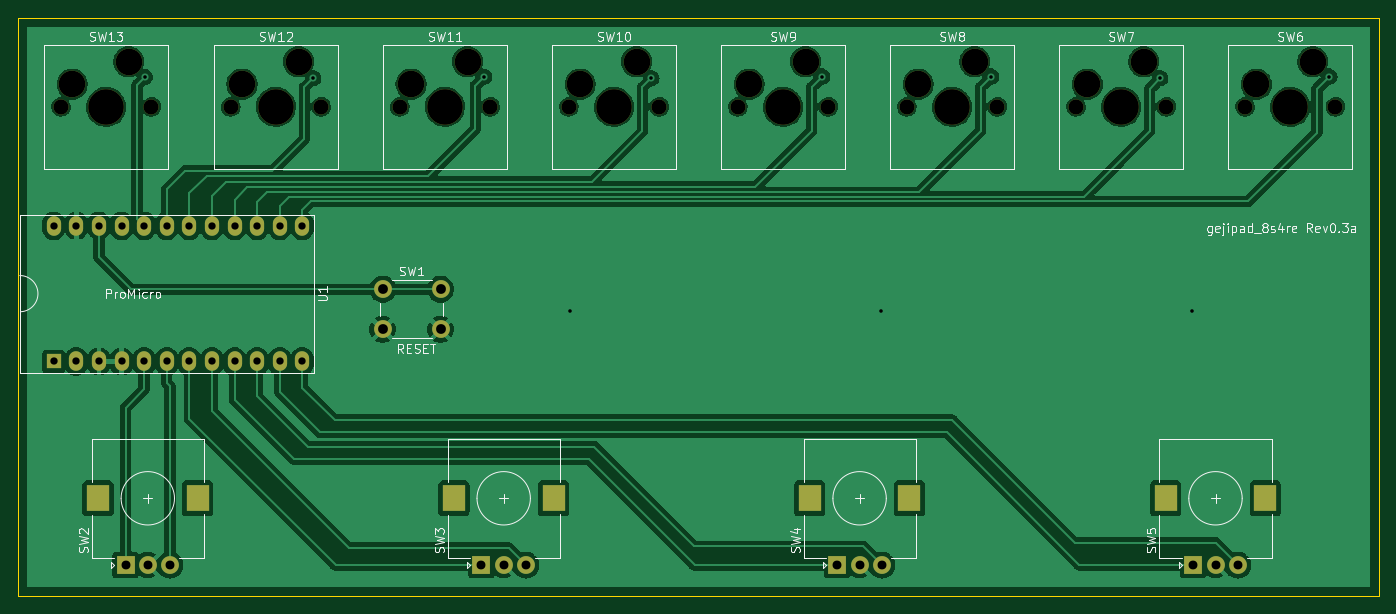
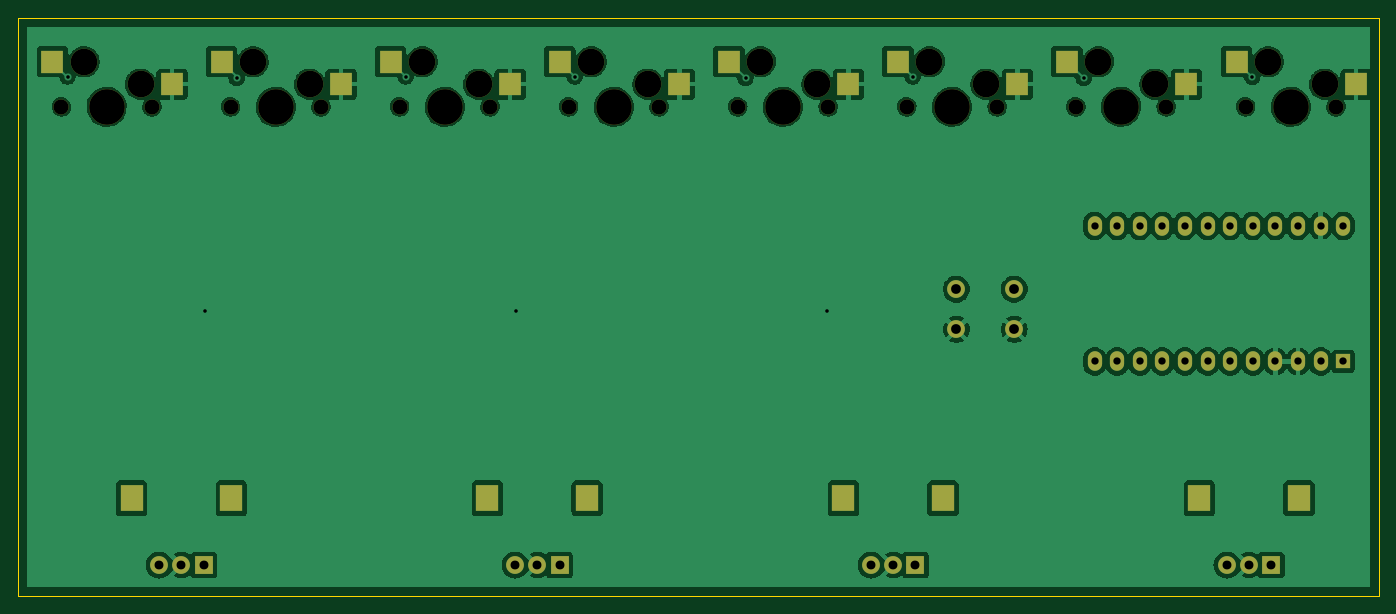
Circuit board: 10 layer files. Board 153.0 x 65.0 mm.
- bottom_copper: KB_Tello-B_Cu.gbl (157493 bytes)
- bottom_mask: KB_Tello-B_Mask.gbs (3864 bytes)
- paste: KB_Tello-B_Paste.gbp (1034 bytes)
- bottom_silk: KB_Tello-B_Silkscreen.gbo (454 bytes)
- outline: KB_Tello-Edge_Cuts.gm1 (687 bytes)
- top_copper: KB_Tello-F_Cu.gtl (171873 bytes)
- top_mask: KB_Tello-F_Mask.gts (3361 bytes)
- paste: KB_Tello-F_Paste.gtp (453 bytes)
- top_silk: KB_Tello-F_Silkscreen.gto (48192 bytes)
- drill: KB_Tello.drl (2438 bytes)

=== bottom_copper: KB_Tello-B_Cu.gbl (157493 bytes, source omitted) ===
=== bottom_mask: KB_Tello-B_Mask.gbs ===
%TF.GenerationSoftware,KiCad,Pcbnew,7.0.11*%
%TF.CreationDate,2026-09-18T21:03:02+09:00*%
%TF.ProjectId,KB_Tello,4b425f54-656c-46c6-9f2e-6b696361645f,rev?*%
%TF.SameCoordinates,Original*%
%TF.FileFunction,Soldermask,Bot*%
%TF.FilePolarity,Negative*%
%FSLAX46Y46*%
G04 Gerber Fmt 4.6, Leading zero omitted, Abs format (unit mm)*
G04 Created by KiCad (PCBNEW 7.0.11) date 2026-09-18 21:03:02*
%MOMM*%
%LPD*%
G01*
G04 APERTURE LIST*
%ADD10R,1.600000X1.600000*%
%ADD11O,1.600000X2.200000*%
%ADD12C,1.700000*%
%ADD13C,3.000000*%
%ADD14C,4.000000*%
%ADD15R,2.550000X2.500000*%
%ADD16C,2.000000*%
%ADD17R,2.000000X2.000000*%
%ADD18R,2.500000X3.000000*%
G04 APERTURE END LIST*
D10*
%TO.C,U1*%
X107030000Y-95620000D03*
D11*
X109570000Y-95620000D03*
X112110000Y-95620000D03*
X114650000Y-95620000D03*
X117190000Y-95620000D03*
X119730000Y-95620000D03*
X122270000Y-95620000D03*
X124810000Y-95620000D03*
X127350000Y-95620000D03*
X129890000Y-95620000D03*
X132430000Y-95620000D03*
X134970000Y-95620000D03*
X134970000Y-80380000D03*
X132430000Y-80380000D03*
X129890000Y-80380000D03*
X127350000Y-80380000D03*
X124810000Y-80380000D03*
X122270000Y-80380000D03*
X119730000Y-80380000D03*
X117190000Y-80380000D03*
X114650000Y-80380000D03*
X112110000Y-80380000D03*
X109570000Y-80380000D03*
X107030000Y-80380000D03*
%TD*%
D12*
%TO.C,SW6*%
X240920000Y-67000000D03*
D13*
X242190000Y-64460000D03*
D14*
X246000000Y-67000000D03*
D13*
X248540000Y-61920000D03*
D12*
X251080000Y-67000000D03*
D15*
X252090000Y-61920000D03*
X238640000Y-64460000D03*
%TD*%
D12*
%TO.C,SW7*%
X221920000Y-67000000D03*
D13*
X223190000Y-64460000D03*
D14*
X227000000Y-67000000D03*
D13*
X229540000Y-61920000D03*
D12*
X232080000Y-67000000D03*
D15*
X233090000Y-61920000D03*
X219640000Y-64460000D03*
%TD*%
D12*
%TO.C,SW8*%
X202920000Y-67000000D03*
D13*
X204190000Y-64460000D03*
D14*
X208000000Y-67000000D03*
D13*
X210540000Y-61920000D03*
D12*
X213080000Y-67000000D03*
D15*
X214090000Y-61920000D03*
X200640000Y-64460000D03*
%TD*%
D12*
%TO.C,SW9*%
X183920000Y-67000000D03*
D13*
X185190000Y-64460000D03*
D14*
X189000000Y-67000000D03*
D13*
X191540000Y-61920000D03*
D12*
X194080000Y-67000000D03*
D15*
X195090000Y-61920000D03*
X181640000Y-64460000D03*
%TD*%
D12*
%TO.C,SW10*%
X164920000Y-67000000D03*
D13*
X166190000Y-64460000D03*
D14*
X170000000Y-67000000D03*
D13*
X172540000Y-61920000D03*
D12*
X175080000Y-67000000D03*
D15*
X176090000Y-61920000D03*
X162640000Y-64460000D03*
%TD*%
D12*
%TO.C,SW13*%
X107840000Y-67000000D03*
D13*
X109110000Y-64460000D03*
D14*
X112920000Y-67000000D03*
D13*
X115460000Y-61920000D03*
D12*
X118000000Y-67000000D03*
D15*
X119010000Y-61920000D03*
X105560000Y-64460000D03*
%TD*%
D12*
%TO.C,SW12*%
X126920000Y-67000000D03*
D13*
X128190000Y-64460000D03*
D14*
X132000000Y-67000000D03*
D13*
X134540000Y-61920000D03*
D12*
X137080000Y-67000000D03*
D15*
X138090000Y-61920000D03*
X124640000Y-64460000D03*
%TD*%
D12*
%TO.C,SW11*%
X145920000Y-67000000D03*
D13*
X147190000Y-64460000D03*
D14*
X151000000Y-67000000D03*
D13*
X153540000Y-61920000D03*
D12*
X156080000Y-67000000D03*
D15*
X157090000Y-61920000D03*
X143640000Y-64460000D03*
%TD*%
D16*
%TO.C,SW1*%
X144000000Y-87500000D03*
X150500000Y-87500000D03*
X144000000Y-92000000D03*
X150500000Y-92000000D03*
%TD*%
D17*
%TO.C,SW4*%
X195100000Y-118500000D03*
D16*
X200100000Y-118500000D03*
X197600000Y-118500000D03*
D18*
X192000000Y-111000000D03*
X203200000Y-111000000D03*
%TD*%
D17*
%TO.C,SW2*%
X115100000Y-118500000D03*
D16*
X120100000Y-118500000D03*
X117600000Y-118500000D03*
D18*
X112000000Y-111000000D03*
X123200000Y-111000000D03*
%TD*%
D17*
%TO.C,SW5*%
X235100000Y-118500000D03*
D16*
X240100000Y-118500000D03*
X237600000Y-118500000D03*
D18*
X232000000Y-111000000D03*
X243200000Y-111000000D03*
%TD*%
D17*
%TO.C,SW3*%
X155100000Y-118500000D03*
D16*
X160100000Y-118500000D03*
X157600000Y-118500000D03*
D18*
X152000000Y-111000000D03*
X163200000Y-111000000D03*
%TD*%
M02*

=== paste: KB_Tello-B_Paste.gbp ===
%TF.GenerationSoftware,KiCad,Pcbnew,7.0.11*%
%TF.CreationDate,2026-09-18T21:03:02+09:00*%
%TF.ProjectId,KB_Tello,4b425f54-656c-46c6-9f2e-6b696361645f,rev?*%
%TF.SameCoordinates,Original*%
%TF.FileFunction,Paste,Bot*%
%TF.FilePolarity,Positive*%
%FSLAX46Y46*%
G04 Gerber Fmt 4.6, Leading zero omitted, Abs format (unit mm)*
G04 Created by KiCad (PCBNEW 7.0.11) date 2026-09-18 21:03:02*
%MOMM*%
%LPD*%
G01*
G04 APERTURE LIST*
%ADD10R,2.550000X2.500000*%
G04 APERTURE END LIST*
D10*
%TO.C,SW6*%
X252090000Y-61920000D03*
X238640000Y-64460000D03*
%TD*%
%TO.C,SW7*%
X233090000Y-61920000D03*
X219640000Y-64460000D03*
%TD*%
%TO.C,SW8*%
X214090000Y-61920000D03*
X200640000Y-64460000D03*
%TD*%
%TO.C,SW9*%
X195090000Y-61920000D03*
X181640000Y-64460000D03*
%TD*%
%TO.C,SW10*%
X176090000Y-61920000D03*
X162640000Y-64460000D03*
%TD*%
%TO.C,SW13*%
X119010000Y-61920000D03*
X105560000Y-64460000D03*
%TD*%
%TO.C,SW12*%
X138090000Y-61920000D03*
X124640000Y-64460000D03*
%TD*%
%TO.C,SW11*%
X157090000Y-61920000D03*
X143640000Y-64460000D03*
%TD*%
M02*

=== bottom_silk: KB_Tello-B_Silkscreen.gbo ===
%TF.GenerationSoftware,KiCad,Pcbnew,7.0.11*%
%TF.CreationDate,2026-09-18T21:03:02+09:00*%
%TF.ProjectId,KB_Tello,4b425f54-656c-46c6-9f2e-6b696361645f,rev?*%
%TF.SameCoordinates,Original*%
%TF.FileFunction,Legend,Bot*%
%TF.FilePolarity,Positive*%
%FSLAX46Y46*%
G04 Gerber Fmt 4.6, Leading zero omitted, Abs format (unit mm)*
G04 Created by KiCad (PCBNEW 7.0.11) date 2026-09-18 21:03:02*
%MOMM*%
%LPD*%
G01*
G04 APERTURE LIST*
G04 APERTURE END LIST*
M02*

=== outline: KB_Tello-Edge_Cuts.gm1 ===
%TF.GenerationSoftware,KiCad,Pcbnew,7.0.11*%
%TF.CreationDate,2026-09-18T21:03:02+09:00*%
%TF.ProjectId,KB_Tello,4b425f54-656c-46c6-9f2e-6b696361645f,rev?*%
%TF.SameCoordinates,Original*%
%TF.FileFunction,Profile,NP*%
%FSLAX46Y46*%
G04 Gerber Fmt 4.6, Leading zero omitted, Abs format (unit mm)*
G04 Created by KiCad (PCBNEW 7.0.11) date 2026-09-18 21:03:02*
%MOMM*%
%LPD*%
G01*
G04 APERTURE LIST*
%TA.AperFunction,Profile*%
%ADD10C,0.150000*%
%TD*%
G04 APERTURE END LIST*
D10*
X256000000Y-122000000D02*
X256000000Y-57000000D01*
X256000000Y-57000000D02*
X103000000Y-57000000D01*
X103000000Y-122000000D02*
X256000000Y-122000000D01*
X103000000Y-57000000D02*
X103000000Y-122000000D01*
M02*

=== top_copper: KB_Tello-F_Cu.gtl (171873 bytes, source omitted) ===
=== top_mask: KB_Tello-F_Mask.gts ===
%TF.GenerationSoftware,KiCad,Pcbnew,7.0.11*%
%TF.CreationDate,2026-09-18T21:03:02+09:00*%
%TF.ProjectId,KB_Tello,4b425f54-656c-46c6-9f2e-6b696361645f,rev?*%
%TF.SameCoordinates,Original*%
%TF.FileFunction,Soldermask,Top*%
%TF.FilePolarity,Negative*%
%FSLAX46Y46*%
G04 Gerber Fmt 4.6, Leading zero omitted, Abs format (unit mm)*
G04 Created by KiCad (PCBNEW 7.0.11) date 2026-09-18 21:03:02*
%MOMM*%
%LPD*%
G01*
G04 APERTURE LIST*
%ADD10R,1.600000X1.600000*%
%ADD11O,1.600000X2.200000*%
%ADD12C,1.700000*%
%ADD13C,3.000000*%
%ADD14C,4.000000*%
%ADD15C,2.000000*%
%ADD16R,2.000000X2.000000*%
%ADD17R,2.500000X3.000000*%
G04 APERTURE END LIST*
D10*
%TO.C,U1*%
X107030000Y-95620000D03*
D11*
X109570000Y-95620000D03*
X112110000Y-95620000D03*
X114650000Y-95620000D03*
X117190000Y-95620000D03*
X119730000Y-95620000D03*
X122270000Y-95620000D03*
X124810000Y-95620000D03*
X127350000Y-95620000D03*
X129890000Y-95620000D03*
X132430000Y-95620000D03*
X134970000Y-95620000D03*
X134970000Y-80380000D03*
X132430000Y-80380000D03*
X129890000Y-80380000D03*
X127350000Y-80380000D03*
X124810000Y-80380000D03*
X122270000Y-80380000D03*
X119730000Y-80380000D03*
X117190000Y-80380000D03*
X114650000Y-80380000D03*
X112110000Y-80380000D03*
X109570000Y-80380000D03*
X107030000Y-80380000D03*
%TD*%
D12*
%TO.C,SW6*%
X240920000Y-67000000D03*
D13*
X242190000Y-64460000D03*
D14*
X246000000Y-67000000D03*
D13*
X248540000Y-61920000D03*
D12*
X251080000Y-67000000D03*
%TD*%
%TO.C,SW7*%
X221920000Y-67000000D03*
D13*
X223190000Y-64460000D03*
D14*
X227000000Y-67000000D03*
D13*
X229540000Y-61920000D03*
D12*
X232080000Y-67000000D03*
%TD*%
%TO.C,SW8*%
X202920000Y-67000000D03*
D13*
X204190000Y-64460000D03*
D14*
X208000000Y-67000000D03*
D13*
X210540000Y-61920000D03*
D12*
X213080000Y-67000000D03*
%TD*%
%TO.C,SW9*%
X183920000Y-67000000D03*
D13*
X185190000Y-64460000D03*
D14*
X189000000Y-67000000D03*
D13*
X191540000Y-61920000D03*
D12*
X194080000Y-67000000D03*
%TD*%
%TO.C,SW10*%
X164920000Y-67000000D03*
D13*
X166190000Y-64460000D03*
D14*
X170000000Y-67000000D03*
D13*
X172540000Y-61920000D03*
D12*
X175080000Y-67000000D03*
%TD*%
%TO.C,SW13*%
X107840000Y-67000000D03*
D13*
X109110000Y-64460000D03*
D14*
X112920000Y-67000000D03*
D13*
X115460000Y-61920000D03*
D12*
X118000000Y-67000000D03*
%TD*%
%TO.C,SW12*%
X126920000Y-67000000D03*
D13*
X128190000Y-64460000D03*
D14*
X132000000Y-67000000D03*
D13*
X134540000Y-61920000D03*
D12*
X137080000Y-67000000D03*
%TD*%
%TO.C,SW11*%
X145920000Y-67000000D03*
D13*
X147190000Y-64460000D03*
D14*
X151000000Y-67000000D03*
D13*
X153540000Y-61920000D03*
D12*
X156080000Y-67000000D03*
%TD*%
D15*
%TO.C,SW1*%
X144000000Y-87500000D03*
X150500000Y-87500000D03*
X144000000Y-92000000D03*
X150500000Y-92000000D03*
%TD*%
D16*
%TO.C,SW4*%
X195100000Y-118500000D03*
D15*
X200100000Y-118500000D03*
X197600000Y-118500000D03*
D17*
X192000000Y-111000000D03*
X203200000Y-111000000D03*
%TD*%
D16*
%TO.C,SW2*%
X115100000Y-118500000D03*
D15*
X120100000Y-118500000D03*
X117600000Y-118500000D03*
D17*
X112000000Y-111000000D03*
X123200000Y-111000000D03*
%TD*%
D16*
%TO.C,SW5*%
X235100000Y-118500000D03*
D15*
X240100000Y-118500000D03*
X237600000Y-118500000D03*
D17*
X232000000Y-111000000D03*
X243200000Y-111000000D03*
%TD*%
D16*
%TO.C,SW3*%
X155100000Y-118500000D03*
D15*
X160100000Y-118500000D03*
X157600000Y-118500000D03*
D17*
X152000000Y-111000000D03*
X163200000Y-111000000D03*
%TD*%
M02*

=== paste: KB_Tello-F_Paste.gtp ===
%TF.GenerationSoftware,KiCad,Pcbnew,7.0.11*%
%TF.CreationDate,2026-09-18T21:03:02+09:00*%
%TF.ProjectId,KB_Tello,4b425f54-656c-46c6-9f2e-6b696361645f,rev?*%
%TF.SameCoordinates,Original*%
%TF.FileFunction,Paste,Top*%
%TF.FilePolarity,Positive*%
%FSLAX46Y46*%
G04 Gerber Fmt 4.6, Leading zero omitted, Abs format (unit mm)*
G04 Created by KiCad (PCBNEW 7.0.11) date 2026-09-18 21:03:02*
%MOMM*%
%LPD*%
G01*
G04 APERTURE LIST*
G04 APERTURE END LIST*
M02*

=== top_silk: KB_Tello-F_Silkscreen.gto (48192 bytes, source omitted) ===
=== drill: KB_Tello.drl ===
M48
; DRILL file {KiCad 7.0.11} date Fri Sep 18 21:03:07 2026
; FORMAT={-:-/ absolute / metric / decimal}
; #@! TF.CreationDate,2026-09-18T21:03:07+09:00
; #@! TF.GenerationSoftware,Kicad,Pcbnew,7.0.11
; #@! TF.FileFunction,MixedPlating,1,2
FMAT,2
METRIC
; #@! TA.AperFunction,Plated,PTH,ViaDrill
T1C0.400
; #@! TA.AperFunction,Plated,PTH,ComponentDrill
T2C0.820
; #@! TA.AperFunction,Plated,PTH,ComponentDrill
T3C1.000
; #@! TA.AperFunction,Plated,PTH,ComponentDrill
T4C1.100
; #@! TA.AperFunction,Plated,PTH,ComponentDrill
T5C2.000
; #@! TA.AperFunction,NonPlated,NPTH,ComponentDrill
T6C1.700
; #@! TA.AperFunction,NonPlated,NPTH,ComponentDrill
T7C3.000
; #@! TA.AperFunction,NonPlated,NPTH,ComponentDrill
T8C4.000
%
G90
G05
T1
X117.265Y-63.665
X136.2Y-63.8
X155.405Y-63.605
X165.0Y-90.0
X174.2Y-63.8
X193.4Y-63.6
X200.0Y-90.0
X212.4Y-63.6
X231.4Y-63.8
X235.0Y-90.0
X250.4Y-63.6
T2
X107.03Y-80.38
X107.03Y-95.62
X109.57Y-80.38
X109.57Y-95.62
X112.11Y-80.38
X112.11Y-95.62
X114.65Y-80.38
X114.65Y-95.62
X117.19Y-80.38
X117.19Y-95.62
X119.73Y-80.38
X119.73Y-95.62
X122.27Y-80.38
X122.27Y-95.62
X124.81Y-80.38
X124.81Y-95.62
X127.35Y-80.38
X127.35Y-95.62
X129.89Y-80.38
X129.89Y-95.62
X132.43Y-80.38
X132.43Y-95.62
X134.97Y-80.38
X134.97Y-95.62
T3
X115.1Y-118.5
X117.6Y-118.5
X120.1Y-118.5
X155.1Y-118.5
X157.6Y-118.5
X160.1Y-118.5
X195.1Y-118.5
X197.6Y-118.5
X200.1Y-118.5
X235.1Y-118.5
X237.6Y-118.5
X240.1Y-118.5
T4
X144.0Y-87.5
X144.0Y-92.0
X150.5Y-87.5
X150.5Y-92.0
T6
X107.84Y-67.0
X118.0Y-67.0
X126.92Y-67.0
X137.08Y-67.0
X145.92Y-67.0
X156.08Y-67.0
X164.92Y-67.0
X175.08Y-67.0
X183.92Y-67.0
X194.08Y-67.0
X202.92Y-67.0
X213.08Y-67.0
X221.92Y-67.0
X232.08Y-67.0
X240.92Y-67.0
X251.08Y-67.0
T7
X109.11Y-64.46
X115.46Y-61.92
X128.19Y-64.46
X134.54Y-61.92
X147.19Y-64.46
X153.54Y-61.92
X166.19Y-64.46
X172.54Y-61.92
X185.19Y-64.46
X191.54Y-61.92
X204.19Y-64.46
X210.54Y-61.92
X223.19Y-64.46
X229.54Y-61.92
X242.19Y-64.46
X248.54Y-61.92
T8
X112.92Y-67.0
X132.0Y-67.0
X151.0Y-67.0
X170.0Y-67.0
X189.0Y-67.0
X208.0Y-67.0
X227.0Y-67.0
X246.0Y-67.0
T5
G00X112.0Y-111.25
M15
G01X112.0Y-110.75
M16
G05
G00X123.2Y-111.25
M15
G01X123.2Y-110.75
M16
G05
G00X152.0Y-111.25
M15
G01X152.0Y-110.75
M16
G05
G00X163.2Y-111.25
M15
G01X163.2Y-110.75
M16
G05
G00X192.0Y-111.25
M15
G01X192.0Y-110.75
M16
G05
G00X203.2Y-111.25
M15
G01X203.2Y-110.75
M16
G05
G00X232.0Y-111.25
M15
G01X232.0Y-110.75
M16
G05
G00X243.2Y-111.25
M15
G01X243.2Y-110.75
M16
G05
M30
